Run: headless pygame with SDL's dummy video driver; simulated clock (each Clock.tick advances the game by its frame time, no real sleeping); random seed 0; keys injected as events and as key.get_pressed() state; no mouse input.
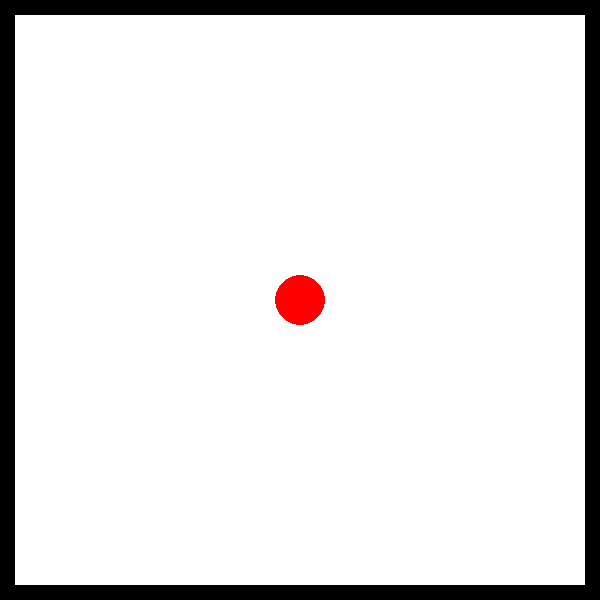
Frame 1 of 4 · flips 1–60 · no input
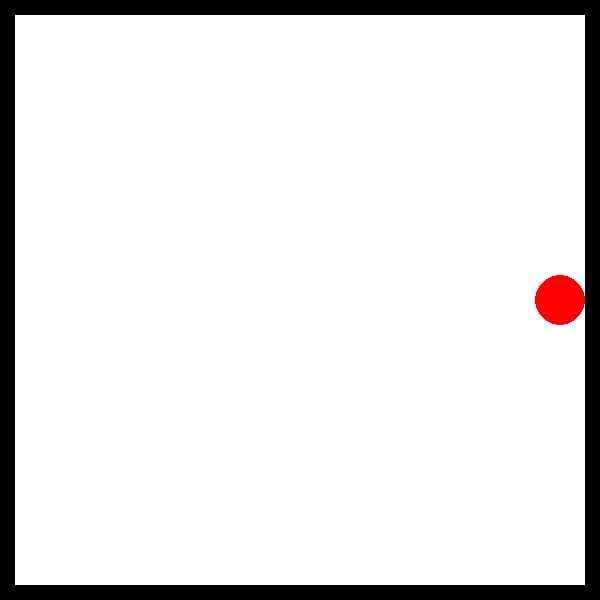
Frame 2 of 4 · flips 61–180 · tapped SPACE, RETURN · held RIGHT (→), D
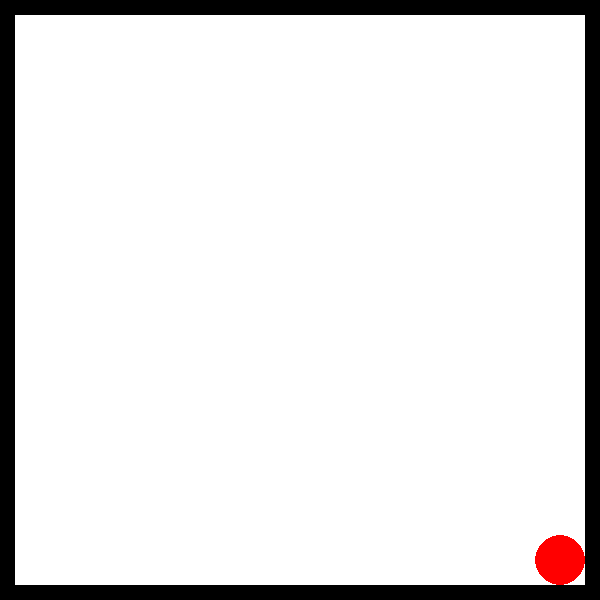
Frame 3 of 4 · flips 181–300 · held DOWN (↓), S
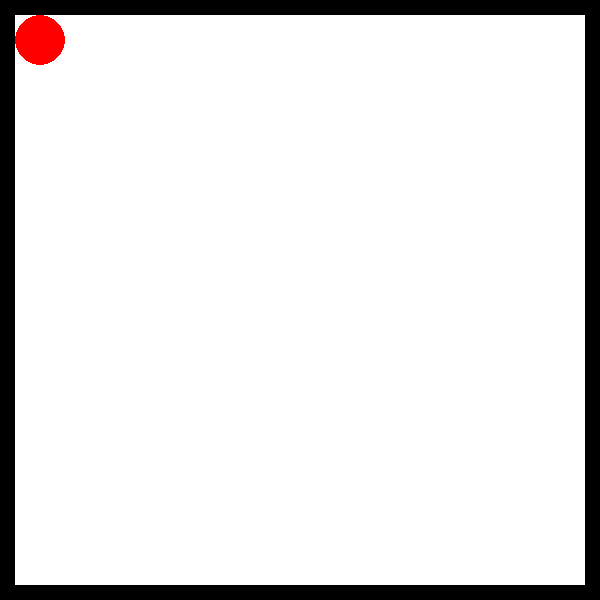
Frame 4 of 4 · flips 301–420 · held LEFT (←), A, UP (↑), W

The pygame program that drew these frames:

import pygame
import sys

pygame.init()

clock = pygame.time.Clock()
screen_w = 600
screen_h = 600
screen = pygame.display.set_mode((screen_w, screen_h))
pygame.display.set_caption("Moving Ball")

WHITE = (255, 255, 255)
RED = (255, 0, 0)
BLACK =(0, 0, 0)
radius = 25
x = screen_w / 2
y = screen_h / 2
speed = 20

while True:
    screen.fill(WHITE)
    pygame.draw.circle(screen, RED, (x, y), radius)
    pygame.draw.rect(screen, BLACK, (0, 0, 600, 600), 15)
    for event in pygame.event.get():
        if event.type == pygame.QUIT:
            pygame.quit()
            sys.exit()
        
    pressed = pygame.key.get_pressed()
    if pressed[pygame.K_UP]:
        if y - speed >= radius:
            y -= speed
    if pressed[pygame.K_DOWN]:
        if y + speed <= screen_h - radius:
            y += speed
    if pressed[pygame.K_LEFT]:
        if x - speed >= radius:
            x -= speed
    if pressed[pygame.K_RIGHT]:
        if x + speed <= screen_h - radius:
            x += speed
    pygame.display.flip()
    clock.tick(30)
